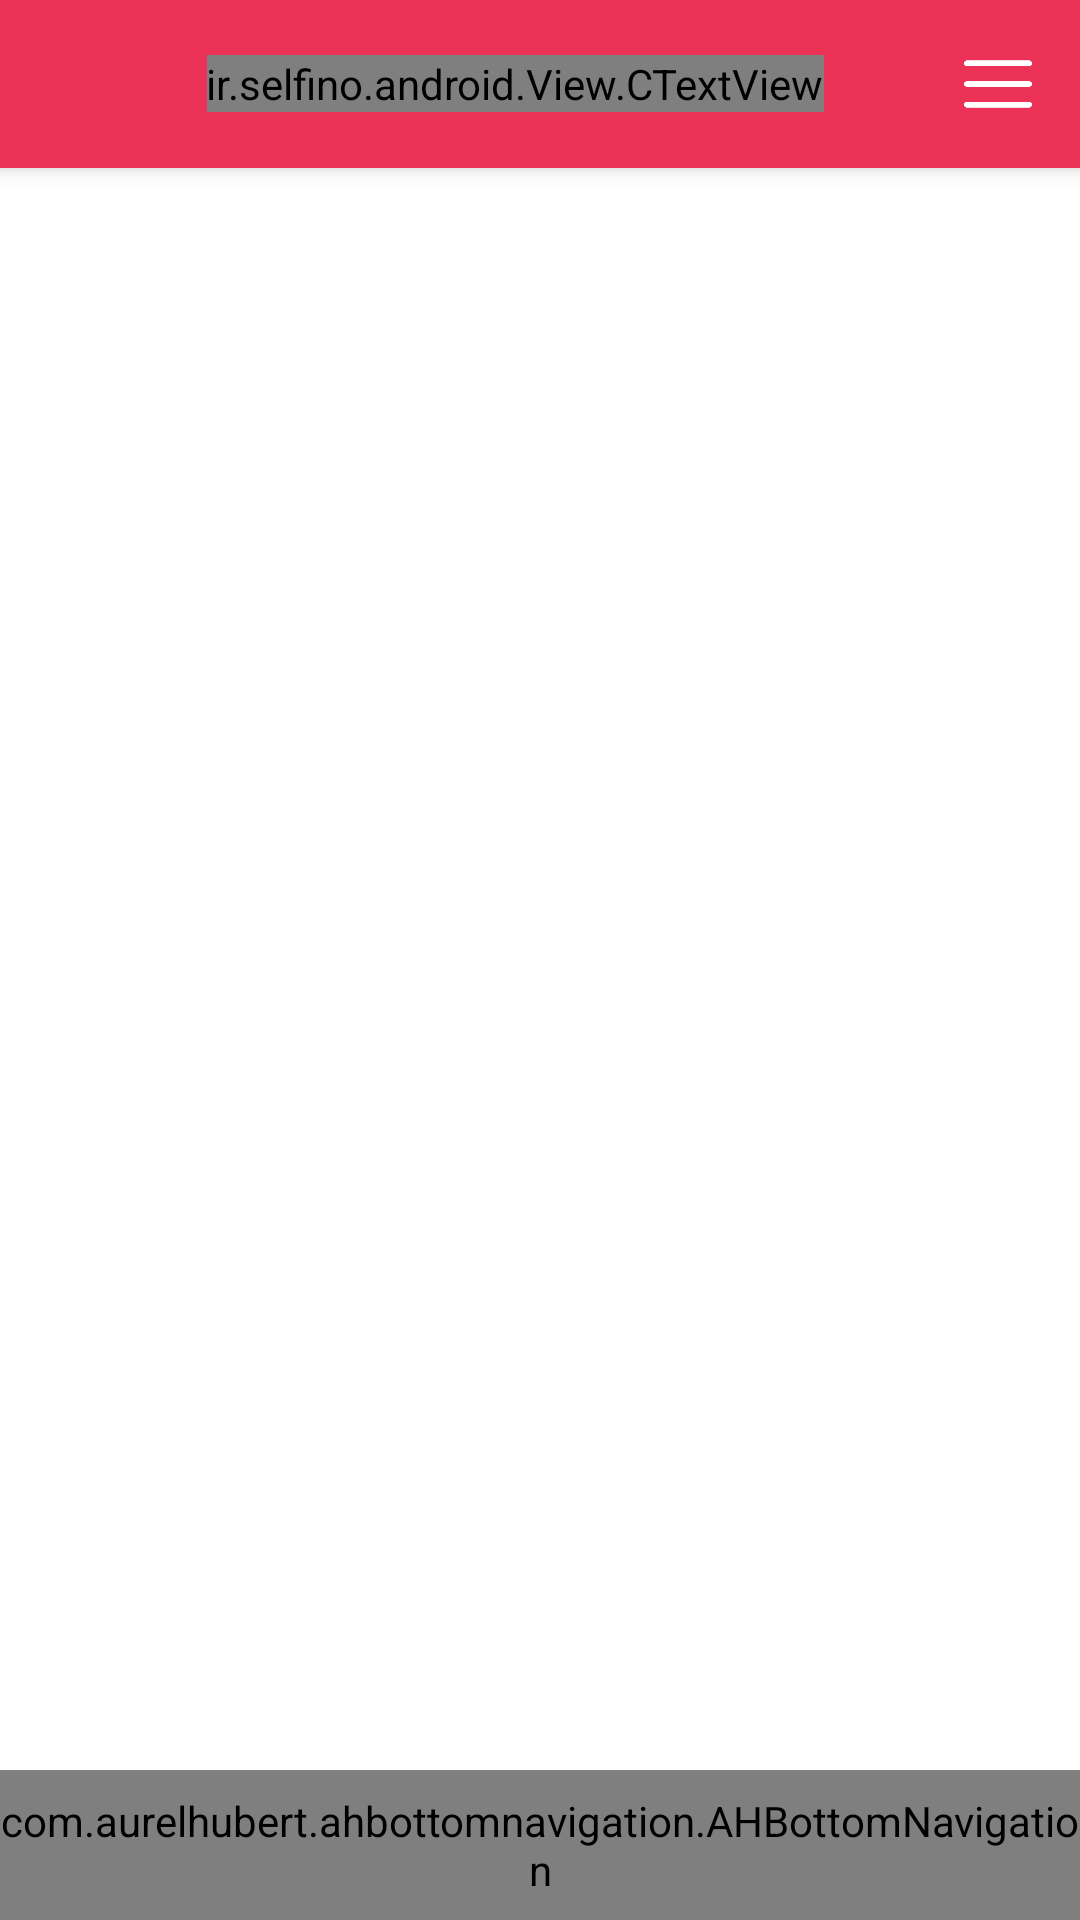

Write the Android layout XML for this screen, with the resource values it uses.
<!-- AndroidManifest.xml: application theme AppTheme -->
<!-- res/layout/activity_main.xml -->
<?xml version="1.0" encoding="utf-8"?>
<android.support.design.widget.CoordinatorLayout
    xmlns:android="http://schemas.android.com/apk/res/android"
    xmlns:app="http://schemas.android.com/apk/res-auto"
    xmlns:tools="http://schemas.android.com/tools"
    android:layout_width="match_parent"
    android:layout_height="match_parent"
    android:background="@color/text_white"
    tools:context=".Activity.MainActivity">
    <android.support.design.widget.AppBarLayout
        android:layout_width="match_parent"
        android:layout_height="wrap_content"
        android:theme="@style/DrawerArrowStyle">
    <android.support.v7.widget.Toolbar
        android:id="@+id/tb_main"
        android:layout_width="match_parent"
        android:layout_height="?attr/actionBarSize"
        android:background="@color/colorPrimary"
        android:layoutDirection="rtl"
        android:textDirection="rtl"
        app:layout_constraintTop_toTopOf="parent">
        <RelativeLayout
            android:layout_width="match_parent"
            android:layout_height="match_parent">
            <ImageView
                android:id="@+id/img_menu_icon_tb"
                android:layout_width="@dimen/xxi_size"
                android:layout_height="@dimen/xxi_size"
                android:layout_alignParentRight="true"
                android:src="@drawable/ic_menu_512"
                android:layout_centerVertical="true"
                android:scaleType="fitXY"/>
            <ir.selfino.android.View.CTextView
                android:id="@+id/txt_selfinoo"
                android:layout_width="wrap_content"
                android:layout_height="wrap_content"
                android:layout_centerVertical="true"
                android:layout_marginRight="@dimen/vi_size"
                android:text="selfino"
                android:textSize="@dimen/fxvi_size"
                android:layout_centerInParent="true"
                android:textColor="@color/text_white"
                android:textStyle="bold"/>
        </RelativeLayout>
    </android.support.v7.widget.Toolbar>
    </android.support.design.widget.AppBarLayout>
    <android.support.v4.widget.DrawerLayout
        android:id="@+id/drawer_menu_main"
        android:layout_width="match_parent"
        android:layout_height="match_parent"
        android:layout_alignParentTop="true"
        android:layout_alignParentLeft="true"
        android:layout_alignParentStart="true"
        android:layoutDirection="rtl">
        <include layout="@layout/bottom_navigation"/>
        <android.support.design.widget.NavigationView
            android:id="@+id/navegation_menu_main"
            android:layout_width="wrap_content"
            android:layout_height="match_parent"
            android:layout_gravity="start">

            
        </android.support.design.widget.NavigationView>

    </android.support.v4.widget.DrawerLayout>

</android.support.design.widget.CoordinatorLayout>
<!-- res/layout/bottom_navigation.xml (included above) -->
<?xml version="1.0" encoding="utf-8"?>
<android.support.design.widget.CoordinatorLayout
    xmlns:android="http://schemas.android.com/apk/res/android"
    xmlns:app="http://schemas.android.com/apk/res-auto"
    android:layout_width="match_parent"
    android:layout_height="match_parent"
    android:background="@color/text_white"
    android:layout_marginTop="?android:attr/actionBarSize">
    <FrameLayout
        android:id="@+id/frm_holder_fragment"
        android:layout_width="match_parent"
        android:layout_height="match_parent"/>
    
    
    
    
    
    
    <com.aurelhubert.ahbottomnavigation.AHBottomNavigation
        android:id="@+id/bottom_navigation_menu"
        android:layout_width="match_parent"
        android:layout_height="50dp"
        android:layout_gravity="bottom"
        android:soundEffectsEnabled="false"/>
</android.support.design.widget.CoordinatorLayout>
<!-- resources referenced by this layout -->
<resources>
  <color name="colorPrimary">#ed3258</color>
  <color name="text_white">#ffffff</color>
  <dimen name="fxvi_size">17.5sp</dimen>
  <dimen name="vi_size">7.5dp</dimen>
  <dimen name="xxi_size">22.5dp</dimen>
  <!-- drawable ic_menu_512: png bitmap (drawable, 2651 bytes) -->
  <style name="DrawerArrowStyle" parent="Widget.AppCompat.DrawerArrowToggle">
          <item name="spinBars">true</item>
          <item name="color">@android:color/white</item>
          <item name="android:tint">@android:color/white</item>
          <item name="colorAccent">@android:color/white</item>
      </style>
  <style name="AppTheme" parent="Theme.AppCompat.Light.NoActionBar">
          
          <item name="colorPrimary">@color/colorPrimary</item>
          <item name="colorPrimaryDark">@color/colorPrimaryDark</item>
          <item name="colorAccent">@color/colorAccent</item>
      </style>
  <color name="colorPrimaryDark">#d92f52</color>
  <color name="colorAccent">#ed3562</color>
</resources>
